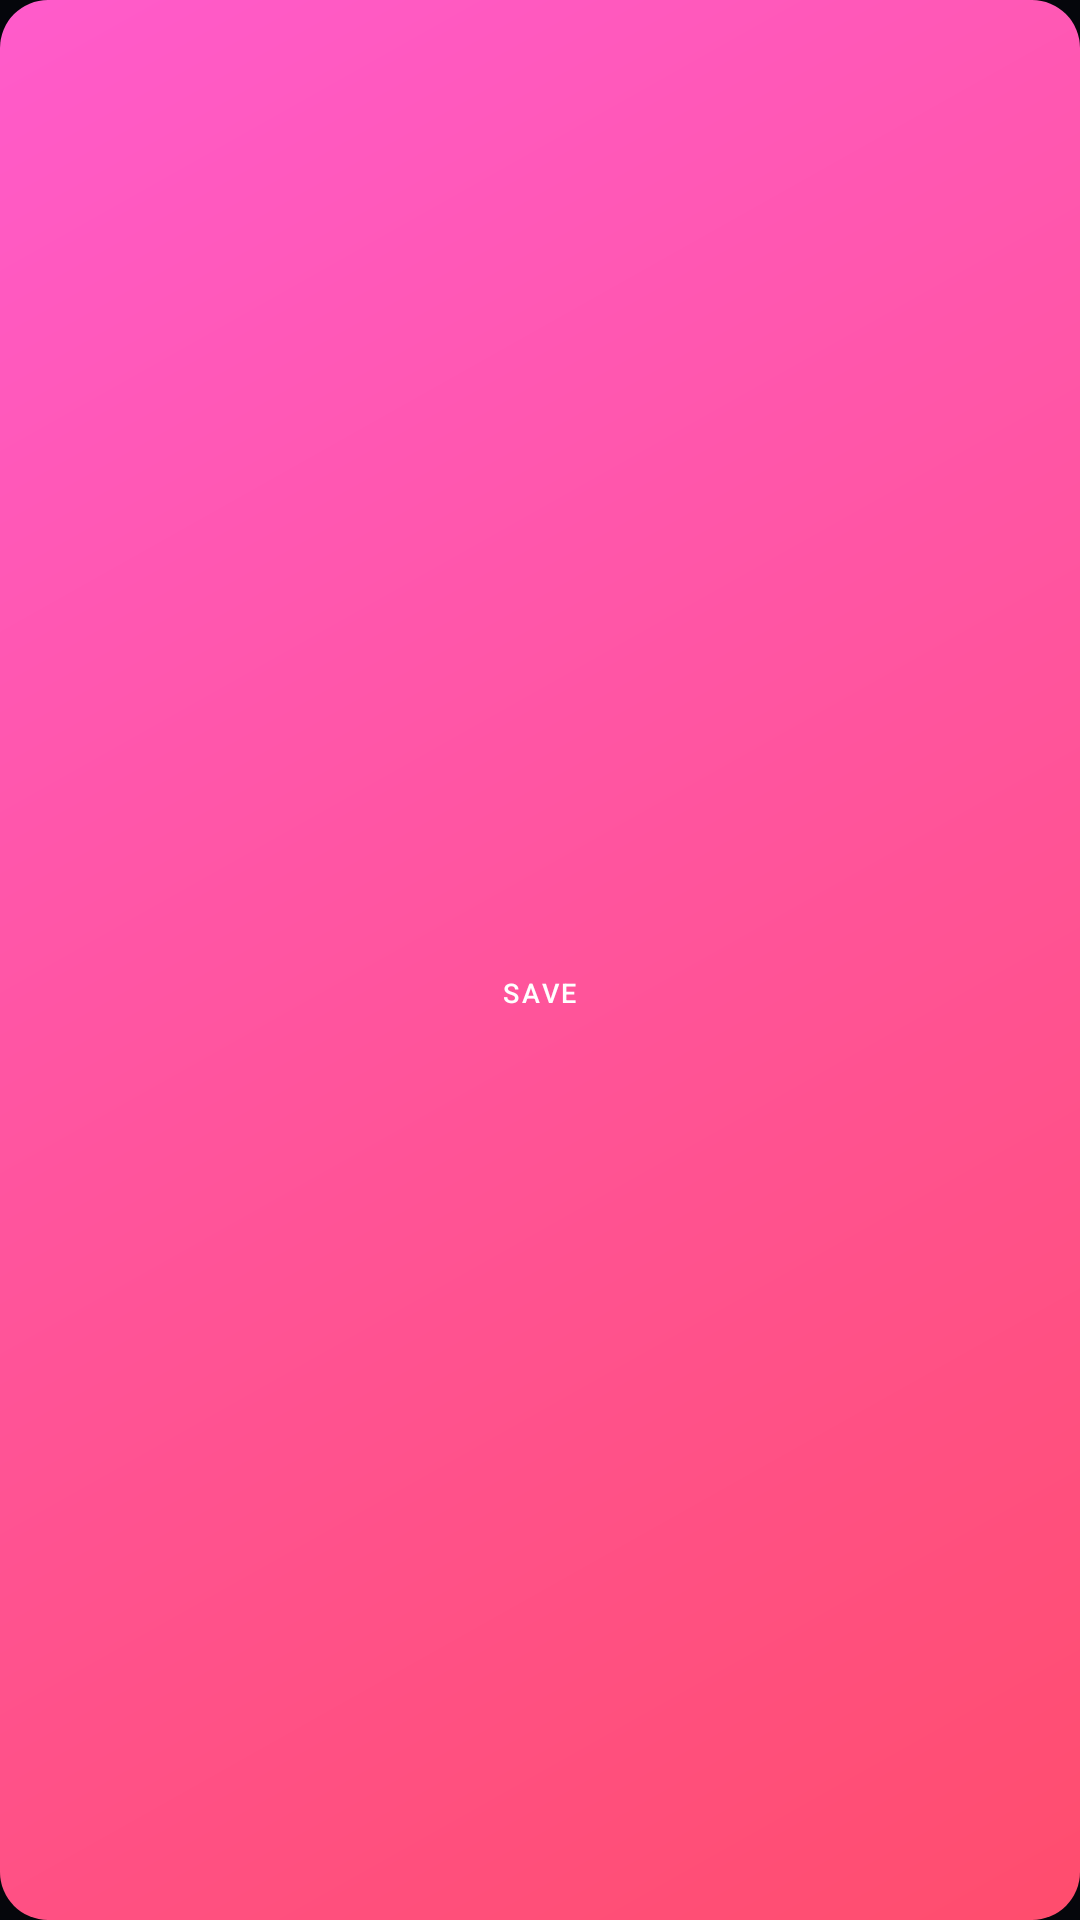

Write the Android layout XML for this screen, with the resource values it uses.
<!-- AndroidManifest.xml: application theme Theme.TeaPriceCompare -->
<!-- res/layout/view_save_tag.xml -->
<?xml version="1.0" encoding="utf-8"?>
<LinearLayout xmlns:android="http://schemas.android.com/apk/res/android"
    xmlns:tools="http://schemas.android.com/tools"
    android:layout_width="56dp"
    android:layout_height="match_parent"
    android:background="@drawable/bg_save_tag"
    android:gravity="center"
    android:minHeight="0dp"
    android:orientation="vertical"
    android:paddingHorizontal="@dimen/space_1"
    android:paddingVertical="@dimen/space_1">

    <TextView
        android:id="@+id/saveAmount"
        android:layout_width="wrap_content"
        android:layout_height="wrap_content"
        android:fontFamily="sans-serif-black"
        android:fontFeatureSettings="tnum"
        android:textColor="@color/text_on_primary"
        android:textSize="16sp"
        android:textStyle="bold"
        tools:text="¥3" />

    <TextView
        android:layout_width="wrap_content"
        android:layout_height="wrap_content"
        android:fontFamily="sans-serif-medium"
        android:letterSpacing="0.1"
        android:text="SAVE"
        android:textColor="@color/text_on_primary"
        android:textSize="9sp" />
</LinearLayout>
<!-- resources referenced by this layout -->
<resources>
  <color name="text_on_primary">#FFFFFF</color>
  <dimen name="space_1">4dp</dimen>
  <!-- drawable bg_save_tag (drawable) -->
  <?xml version="1.0" encoding="utf-8"?>
  <shape xmlns:android="http://schemas.android.com/apk/res/android"
      android:shape="rectangle">
      <gradient
          android:angle="135"
          android:startColor="@color/primitive_neon_coral"
          android:endColor="@color/primitive_neon_pink" />
      <corners android:radius="16dp" />
  </shape>
  <style name="Theme.TeaPriceCompare" parent="Theme.Material3.DayNight.NoActionBar">
          
          <item name="colorPrimary">@color/brand_primary</item>
          <item name="colorOnPrimary">@color/text_on_primary</item>
          <item name="colorPrimaryContainer">@color/brand_soft</item>
          <item name="colorOnPrimaryContainer">@color/text_primary</item>
          <item name="colorSecondary">@color/primitive_neon_cyan</item>
          <item name="colorOnSecondary">@color/primitive_cosmos_900</item>
          <item name="colorTertiary">@color/primitive_neon_green</item>
          <item name="colorError">@color/status_error</item>
  
          <item name="android:colorBackground">@color/bg_page</item>
          <item name="colorSurface">@color/bg_card</item>
          <item name="colorOnSurface">@color/text_primary</item>
          <item name="colorOnSurfaceVariant">@color/text_secondary</item>
          <item name="colorOutline">@color/stroke_subtle</item>
          <item name="colorOutlineVariant">@color/stroke_bright</item>
  
          
          <item name="android:textColorPrimary">@color/text_primary</item>
          <item name="android:textColorSecondary">@color/text_secondary</item>
          <item name="android:textColorTertiary">@color/text_tertiary</item>
          <item name="android:textColorHint">@color/text_quaternary</item>
  
          
          <item name="android:statusBarColor">@android:color/transparent</item>
          <item name="android:navigationBarColor">@android:color/transparent</item>
          <item name="android:windowLightStatusBar">false</item>
          <item name="android:windowLightNavigationBar">false</item>
          <item name="android:enforceStatusBarContrast" tools:targetApi="29">false</item>
          <item name="android:enforceNavigationBarContrast" tools:targetApi="29">false</item>
  
          
          <item name="android:windowBackground">@color/bg_page</item>
          <item name="android:windowDrawsSystemBarBackgrounds">true</item>
  
          
          <item name="colorControlHighlight">#33FFFFFF</item>
          <item name="android:colorControlHighlight">#33FFFFFF</item>
  
          
          <item name="android:windowLayoutInDisplayCutoutMode" tools:targetApi="28">shortEdges</item>
      </style>
  <color name="primitive_neon_coral">#FF4D6D</color>
  <color name="primitive_neon_pink">#FF5BCB</color>
  <color name="brand_primary">@color/primitive_neon_coral</color>
  <color name="brand_soft">#26FF4D6D</color>
  <color name="text_primary">@color/primitive_text_0</color>
  <color name="primitive_neon_cyan">#3DEEFF</color>
  <color name="primitive_cosmos_900">#05060B</color>
  <color name="primitive_neon_green">#4DEAA8</color>
  <color name="status_error">@color/primitive_neon_coral</color>
  <color name="bg_page">@color/primitive_cosmos_900</color>
  <color name="bg_card">#0F1322</color>
  <color name="text_secondary">@color/primitive_text_1</color>
  <color name="stroke_subtle">#1FFFFFFE</color>
  <color name="stroke_bright">#2EFFFFFF</color>
  <color name="text_tertiary">@color/primitive_text_2</color>
  <color name="text_quaternary">@color/primitive_text_3</color>
  <color name="primitive_text_0">#F4F6FF</color>
  <color name="primitive_text_1">#C5CAE0</color>
  <color name="primitive_text_2">#8A90AC</color>
  <color name="primitive_text_3">#5A6080</color>
</resources>
